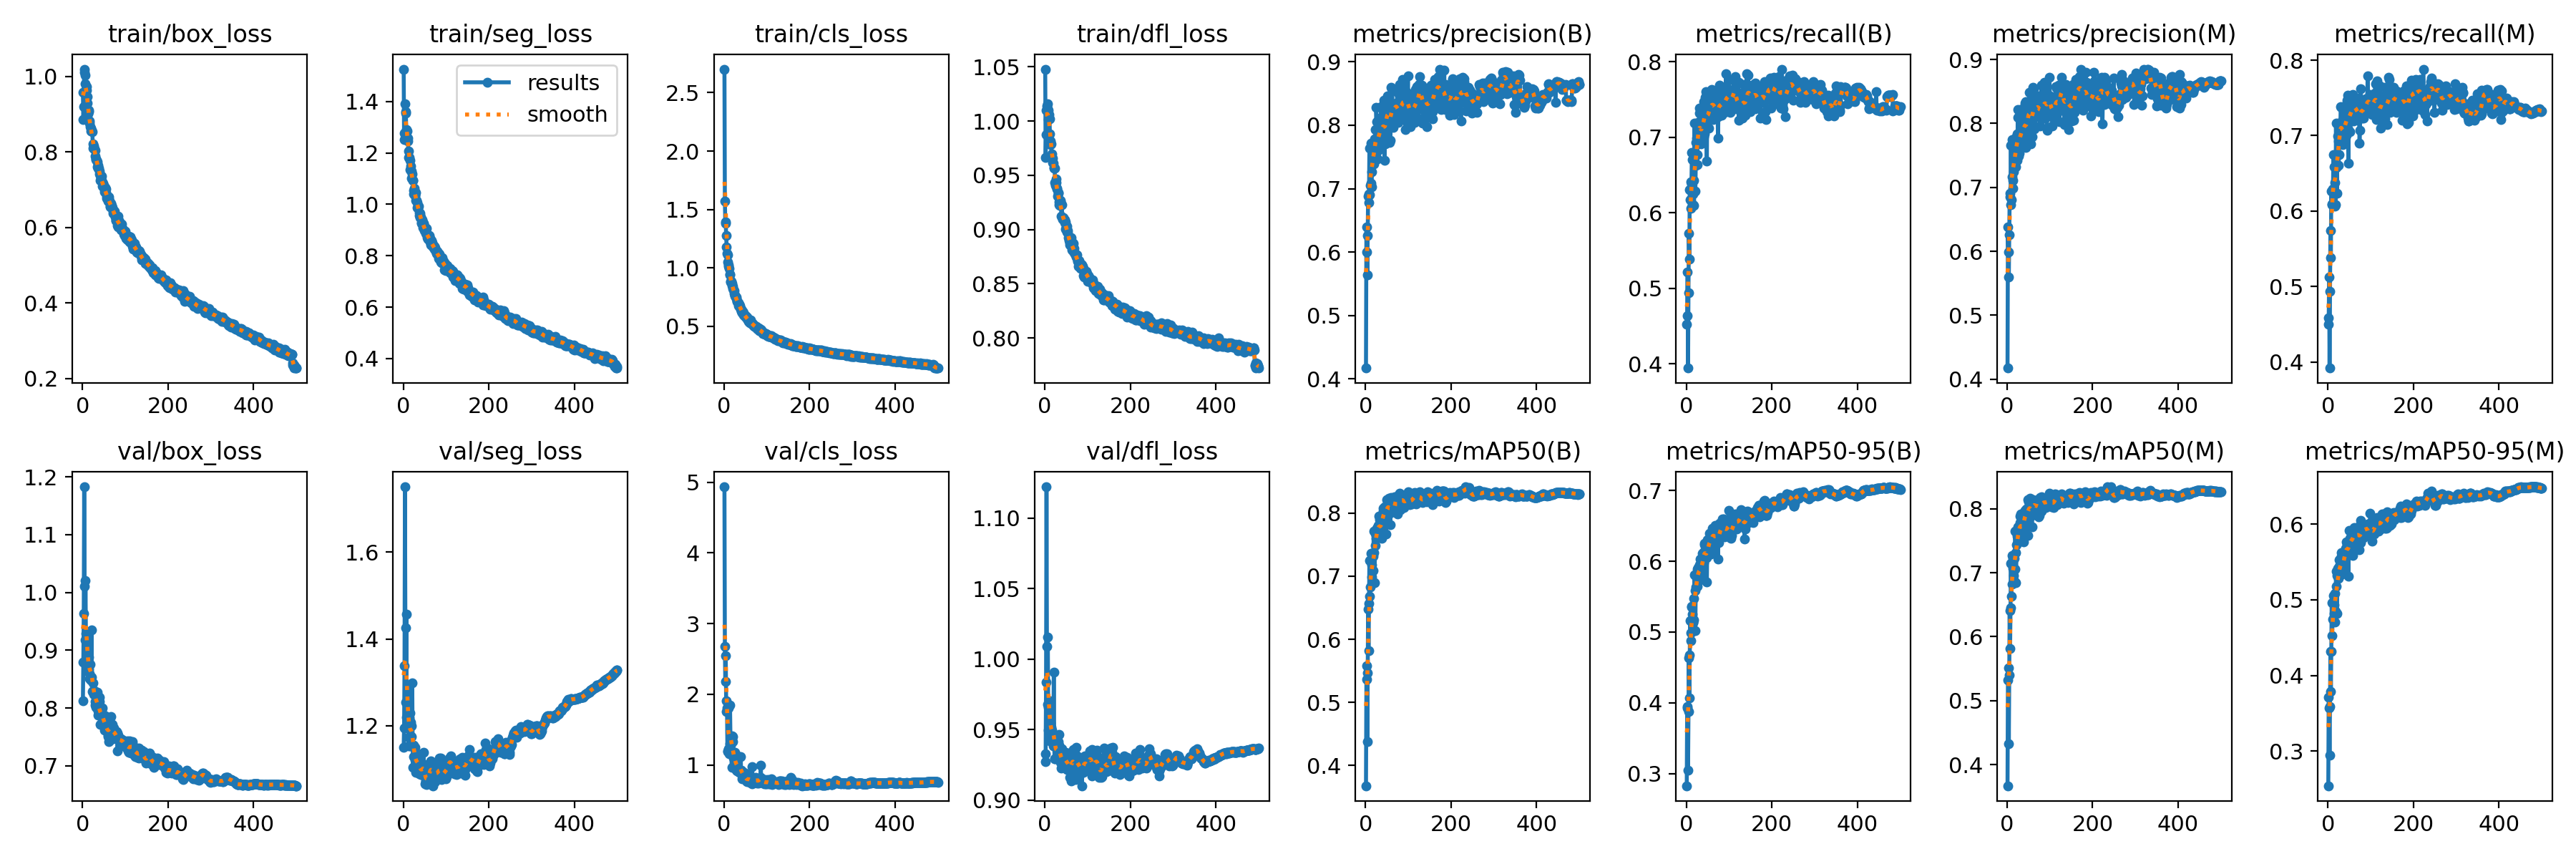

The file beside this chart, header and first rows:
epoch, train/box_loss, train/seg_loss, train/cls_loss, train/dfl_loss, metrics/precision(B), metrics/recall(B), metrics/mAP50(B), metrics/mAP50-95(B), metrics/precision(M), metrics/recall(M), metrics/mAP50(M), metrics/mAP50-95(M), val/box_loss, val/seg_loss, val/cls_loss, val/dfl_loss, lr/pg0, lr/pg1, lr/pg2
1, 0.9578, 1.526, 2.701, 1.048, 0.4168, 0.4521, 0.3677, 0.2829, 0.4175, 0.4502, 0.3672, 0.2542, 0.8122, 1.151, 4.936, 0.9273, 0.07011, 0.003321, 0.003321
2, 0.8858, 1.253, 1.57, 0.9662, 0.6399, 0.464, 0.5367, 0.3945, 0.6377, 0.4588, 0.5319, 0.3713, 0.8799, 1.196, 2.68, 0.9328, 0.0401, 0.006641, 0.006641
3, 0.9202, 1.276, 1.391, 0.9875, 0.6002, 0.5213, 0.5585, 0.3932, 0.5991, 0.5127, 0.5511, 0.3567, 0.9636, 1.339, 2.176, 0.9835, 0.01008, 0.009948, 0.009948
4, 1.02, 1.391, 1.383, 1.01, 0.5635, 0.3945, 0.4376, 0.3048, 0.5603, 0.3919, 0.4332, 0.2943, 1.183, 1.75, 2.543, 1.122, 0.009941, 0.009941, 0.009941
5, 1.011, 1.355, 1.275, 1.014, 0.626, 0.4947, 0.5467, 0.3875, 0.6253, 0.4935, 0.5407, 0.359, 1.011, 1.425, 1.902, 1.009, 0.009941, 0.009941, 0.009941
6, 1.004, 1.36, 1.182, 1.016, 0.6885, 0.5727, 0.6481, 0.4639, 0.6851, 0.5738, 0.6413, 0.4319, 0.9177, 1.255, 1.754, 0.9677, 0.009921, 0.009921, 0.009921
7, 0.9818, 1.29, 1.122, 1.011, 0.6913, 0.5383, 0.582, 0.4069, 0.6906, 0.5384, 0.5814, 0.3785, 1.02, 1.457, 1.81, 1.016, 0.009901, 0.009901, 0.009901
8, 0.9654, 1.284, 1.111, 1.001, 0.6776, 0.6308, 0.6564, 0.4673, 0.6725, 0.626, 0.6458, 0.4316, 0.9285, 1.219, 1.185, 0.966, 0.009881, 0.009881, 0.009881
9, 0.9732, 1.285, 1.052, 1.01, 0.7643, 0.617, 0.7243, 0.5161, 0.7652, 0.6094, 0.7148, 0.4958, 0.8962, 1.202, 1.196, 0.9498, 0.009861, 0.009861, 0.009861
10, 0.9639, 1.257, 1.025, 1.006, 0.6908, 0.6059, 0.6677, 0.4878, 0.6812, 0.6087, 0.6636, 0.4522, 0.9193, 1.286, 1.801, 0.9562, 0.009842, 0.009842, 0.009842
11, 0.9472, 1.246, 1.012, 1.002, 0.7053, 0.6408, 0.6829, 0.4985, 0.7161, 0.6292, 0.6821, 0.4739, 0.9143, 1.265, 1.227, 0.9704, 0.009822, 0.009822, 0.009822
12, 0.9303, 1.208, 0.9931, 0.9884, 0.7714, 0.6378, 0.736, 0.5358, 0.7744, 0.6287, 0.7264, 0.4965, 0.8705, 1.173, 1.157, 0.9422, 0.009802, 0.009802, 0.009802
13, 0.9015, 1.183, 0.9393, 0.9819, 0.7086, 0.68, 0.7235, 0.536, 0.711, 0.6752, 0.7228, 0.5056, 0.869, 1.154, 1.303, 0.9528, 0.009782, 0.009782, 0.009782
14, 0.911, 1.182, 0.9468, 0.9781, 0.7025, 0.6703, 0.7182, 0.5255, 0.699, 0.6585, 0.7073, 0.4929, 0.8884, 1.217, 1.845, 0.9546, 0.009762, 0.009762, 0.009762
15, 0.907, 1.171, 0.8866, 0.9792, 0.7271, 0.6247, 0.6986, 0.5134, 0.7242, 0.6244, 0.6951, 0.4818, 0.8669, 1.229, 1.4, 0.9515, 0.009743, 0.009743, 0.009743
16, 0.8827, 1.135, 0.8824, 0.9699, 0.7619, 0.6105, 0.6917, 0.5139, 0.7624, 0.6062, 0.6872, 0.4705, 0.8591, 1.155, 1.28, 0.9462, 0.009723, 0.009723, 0.009723
17, 0.8768, 1.148, 0.8854, 0.9666, 0.7486, 0.6433, 0.7315, 0.5479, 0.7417, 0.6376, 0.7226, 0.5083, 0.8514, 1.154, 1.37, 0.9495, 0.009703, 0.009703, 0.009703
18, 0.8679, 1.132, 0.8686, 0.9657, 0.7443, 0.6099, 0.7087, 0.5175, 0.7421, 0.6085, 0.7058, 0.4847, 0.8752, 1.209, 1.409, 0.9445, 0.009683, 0.009683, 0.009683
19, 0.8568, 1.1, 0.8514, 0.9615, 0.7581, 0.7189, 0.7714, 0.5809, 0.7577, 0.7161, 0.7651, 0.5374, 0.8482, 1.175, 0.9607, 0.9431, 0.009663, 0.009663, 0.009663
20, 0.8635, 1.13, 0.8423, 0.9611, 0.7392, 0.665, 0.7369, 0.5587, 0.7321, 0.6581, 0.7313, 0.5182, 0.849, 1.2, 1.401, 0.9386, 0.009644, 0.009644, 0.009644
21, 0.8581, 1.118, 0.8269, 0.9565, 0.7786, 0.6285, 0.6902, 0.5019, 0.7775, 0.6238, 0.6843, 0.4817, 0.935, 1.299, 1.325, 0.9906, 0.009624, 0.009624, 0.009624
22, 0.8556, 1.093, 0.8122, 0.9573, 0.7551, 0.6633, 0.749, 0.5635, 0.7523, 0.6612, 0.7439, 0.5324, 0.854, 1.156, 1.096, 0.9385, 0.009604, 0.009604, 0.009604
23, 0.8546, 1.093, 0.8072, 0.9565, 0.7927, 0.6934, 0.7676, 0.5792, 0.7834, 0.6997, 0.7604, 0.5413, 0.829, 1.104, 1.069, 0.9291, 0.009584, 0.009584, 0.009584
24, 0.8216, 1.054, 0.779, 0.9433, 0.7505, 0.6993, 0.7643, 0.5809, 0.7427, 0.6929, 0.7572, 0.53, 0.8301, 1.13, 1.032, 0.9293, 0.009564, 0.009564, 0.009564
25, 0.8108, 1.04, 0.7655, 0.9405, 0.8277, 0.664, 0.7604, 0.5644, 0.8221, 0.6609, 0.7536, 0.5284, 0.8436, 1.155, 1.054, 0.9383, 0.009545, 0.009545, 0.009545
26, 0.8158, 1.064, 0.7633, 0.9432, 0.806, 0.6768, 0.7762, 0.5891, 0.8094, 0.6745, 0.7721, 0.553, 0.8234, 1.151, 1.173, 0.9298, 0.009525, 0.009525, 0.009525
27, 0.8095, 1.034, 0.7499, 0.9466, 0.7469, 0.7197, 0.777, 0.5906, 0.7488, 0.7154, 0.7672, 0.5447, 0.8304, 1.121, 1.087, 0.9384, 0.009505, 0.009505, 0.009505
28, 0.8079, 1.035, 0.7364, 0.9378, 0.7703, 0.7094, 0.7666, 0.5801, 0.7641, 0.7025, 0.7582, 0.5359, 0.8303, 1.151, 0.9203, 0.9393, 0.009485, 0.009485, 0.009485
29, 0.8044, 1.046, 0.7478, 0.9374, 0.7606, 0.7089, 0.7691, 0.5775, 0.7537, 0.7021, 0.7615, 0.5332, 0.8046, 1.093, 0.9346, 0.9297, 0.009465, 0.009465, 0.009465
30, 0.7897, 1.016, 0.7164, 0.9309, 0.7735, 0.732, 0.7809, 0.5874, 0.7624, 0.738, 0.778, 0.5515, 0.8117, 1.108, 1.095, 0.9354, 0.009446, 0.009446, 0.009446
31, 0.7801, 1.014, 0.7124, 0.9337, 0.7856, 0.7383, 0.7951, 0.5951, 0.784, 0.737, 0.7886, 0.5573, 0.8238, 1.119, 0.91, 0.9415, 0.009426, 0.009426, 0.009426
32, 0.7827, 1.006, 0.7108, 0.9344, 0.8108, 0.7198, 0.79, 0.603, 0.816, 0.7188, 0.7921, 0.5624, 0.8009, 1.11, 0.9261, 0.9291, 0.009406, 0.009406, 0.009406
33, 0.7779, 0.9877, 0.7031, 0.9227, 0.7937, 0.6946, 0.7734, 0.5735, 0.7896, 0.6903, 0.7642, 0.5371, 0.8144, 1.136, 0.9268, 0.939, 0.009386, 0.009386, 0.009386
34, 0.774, 0.9905, 0.6774, 0.9257, 0.7649, 0.6914, 0.7652, 0.5787, 0.7618, 0.6884, 0.7592, 0.5428, 0.8277, 1.113, 1.117, 0.9467, 0.009366, 0.009366, 0.009366
35, 0.7613, 0.9871, 0.6723, 0.9221, 0.7915, 0.7077, 0.7712, 0.5876, 0.7897, 0.7072, 0.7659, 0.542, 0.8168, 1.132, 1.118, 0.9368, 0.009347, 0.009347, 0.009347
36, 0.7643, 0.9925, 0.6925, 0.9269, 0.8293, 0.7004, 0.7873, 0.59, 0.8234, 0.6943, 0.7782, 0.5421, 0.7953, 1.091, 0.891, 0.927, 0.009327, 0.009327, 0.009327
37, 0.7575, 0.9671, 0.6793, 0.9253, 0.7843, 0.726, 0.7881, 0.6108, 0.7801, 0.7201, 0.7807, 0.559, 0.7877, 1.12, 0.9182, 0.9286, 0.009307, 0.009307, 0.009307
38, 0.758, 0.9575, 0.655, 0.9231, 0.7758, 0.7048, 0.7603, 0.5841, 0.7674, 0.7003, 0.748, 0.5348, 0.7908, 1.089, 0.8924, 0.9227, 0.009287, 0.009287, 0.009287
39, 0.7415, 0.9482, 0.6494, 0.9122, 0.79, 0.7326, 0.7942, 0.6024, 0.784, 0.7278, 0.7861, 0.5628, 0.8191, 1.11, 1.12, 0.9345, 0.009267, 0.009267, 0.009267
40, 0.7492, 0.9642, 0.6468, 0.9226, 0.8111, 0.7008, 0.7899, 0.5976, 0.8085, 0.6959, 0.7808, 0.5611, 0.8118, 1.114, 0.894, 0.9363, 0.009248, 0.009248, 0.009248
41, 0.7374, 0.9514, 0.631, 0.9093, 0.7843, 0.7476, 0.8033, 0.6128, 0.7771, 0.7398, 0.7952, 0.5655, 0.7895, 1.087, 0.9292, 0.9257, 0.009228, 0.009228, 0.009228
42, 0.7256, 0.9269, 0.617, 0.9094, 0.8276, 0.7096, 0.8082, 0.6232, 0.8315, 0.6982, 0.7969, 0.5683, 0.7722, 1.093, 0.801, 0.9253, 0.009208, 0.009208, 0.009208
43, 0.7311, 0.9275, 0.6276, 0.9111, 0.8394, 0.7048, 0.8004, 0.6249, 0.8343, 0.7006, 0.7896, 0.5763, 0.788, 1.092, 0.8266, 0.9261, 0.009188, 0.009188, 0.009188
44, 0.7258, 0.9397, 0.6208, 0.9096, 0.7451, 0.7527, 0.7934, 0.6137, 0.762, 0.7276, 0.7841, 0.5656, 0.798, 1.091, 0.8786, 0.9322, 0.009168, 0.009168, 0.009168
45, 0.7357, 0.9365, 0.6148, 0.909, 0.7874, 0.7521, 0.8095, 0.6146, 0.7819, 0.7465, 0.7997, 0.5732, 0.787, 1.109, 0.8891, 0.9264, 0.009149, 0.009149, 0.009149
46, 0.71, 0.9094, 0.5955, 0.9088, 0.7708, 0.7601, 0.8041, 0.6069, 0.7702, 0.7539, 0.7992, 0.5693, 0.7836, 1.086, 0.8961, 0.9313, 0.009129, 0.009129, 0.009129
47, 0.7188, 0.9221, 0.595, 0.9062, 0.8269, 0.7152, 0.796, 0.6046, 0.8256, 0.7097, 0.7881, 0.5607, 0.8007, 1.139, 0.8855, 0.9334, 0.009109, 0.009109, 0.009109
48, 0.7181, 0.9247, 0.5885, 0.9071, 0.7949, 0.6684, 0.767, 0.5709, 0.7918, 0.6635, 0.7585, 0.5315, 0.7887, 1.112, 0.8834, 0.9341, 0.009089, 0.009089, 0.009089
49, 0.7118, 0.8984, 0.5892, 0.9002, 0.8236, 0.7552, 0.8214, 0.6308, 0.8198, 0.7522, 0.814, 0.5913, 0.7767, 1.097, 0.8072, 0.927, 0.009069, 0.009069, 0.009069
50, 0.7085, 0.913, 0.5944, 0.9023, 0.8205, 0.7281, 0.8046, 0.6227, 0.8209, 0.7264, 0.8008, 0.5752, 0.7789, 1.111, 0.8097, 0.9246, 0.00905, 0.00905, 0.00905
51, 0.7003, 0.9007, 0.5834, 0.9032, 0.8057, 0.7477, 0.8219, 0.6267, 0.8019, 0.7427, 0.8109, 0.5809, 0.7615, 1.066, 0.7944, 0.9243, 0.00903, 0.00903, 0.00903
52, 0.6952, 0.886, 0.5718, 0.8979, 0.846, 0.712, 0.8085, 0.623, 0.8483, 0.7056, 0.7984, 0.5764, 0.7683, 1.073, 0.777, 0.9216, 0.00901, 0.00901, 0.00901
53, 0.7054, 0.8964, 0.5798, 0.8968, 0.8216, 0.7324, 0.8093, 0.6131, 0.8212, 0.7289, 0.8012, 0.5631, 0.786, 1.071, 0.8022, 0.9335, 0.00899, 0.00899, 0.00899
54, 0.7027, 0.9055, 0.5692, 0.8992, 0.8233, 0.7417, 0.8241, 0.6393, 0.819, 0.7376, 0.8165, 0.5918, 0.7671, 1.065, 0.7636, 0.9281, 0.00897, 0.00897, 0.00897
55, 0.6923, 0.8839, 0.5604, 0.8923, 0.8258, 0.7329, 0.812, 0.6272, 0.8209, 0.7289, 0.802, 0.5832, 0.773, 1.068, 0.823, 0.9248, 0.008951, 0.008951, 0.008951
56, 0.6834, 0.87, 0.5563, 0.893, 0.7729, 0.7512, 0.7996, 0.6341, 0.7675, 0.7442, 0.7888, 0.5785, 0.7685, 1.091, 0.7773, 0.9276, 0.008931, 0.008931, 0.008931
57, 0.6768, 0.8638, 0.5525, 0.8899, 0.8083, 0.7385, 0.8002, 0.6241, 0.8167, 0.7333, 0.7961, 0.5768, 0.7616, 1.085, 0.8058, 0.9252, 0.008911, 0.008911, 0.008911
58, 0.6836, 0.8823, 0.5447, 0.8877, 0.7766, 0.7304, 0.782, 0.6097, 0.7792, 0.7209, 0.7712, 0.5587, 0.7681, 1.084, 0.8515, 0.922, 0.008891, 0.008891, 0.008891
59, 0.6774, 0.8693, 0.539, 0.8857, 0.8054, 0.7636, 0.8123, 0.6407, 0.7991, 0.7543, 0.8015, 0.5915, 0.7531, 1.081, 0.7931, 0.9162, 0.008871, 0.008871, 0.008871
60, 0.6703, 0.8712, 0.5332, 0.888, 0.8602, 0.726, 0.8246, 0.6326, 0.8559, 0.7191, 0.8134, 0.5859, 0.7508, 1.069, 0.7817, 0.924, 0.008852, 0.008852, 0.008852
... 440 more rows
